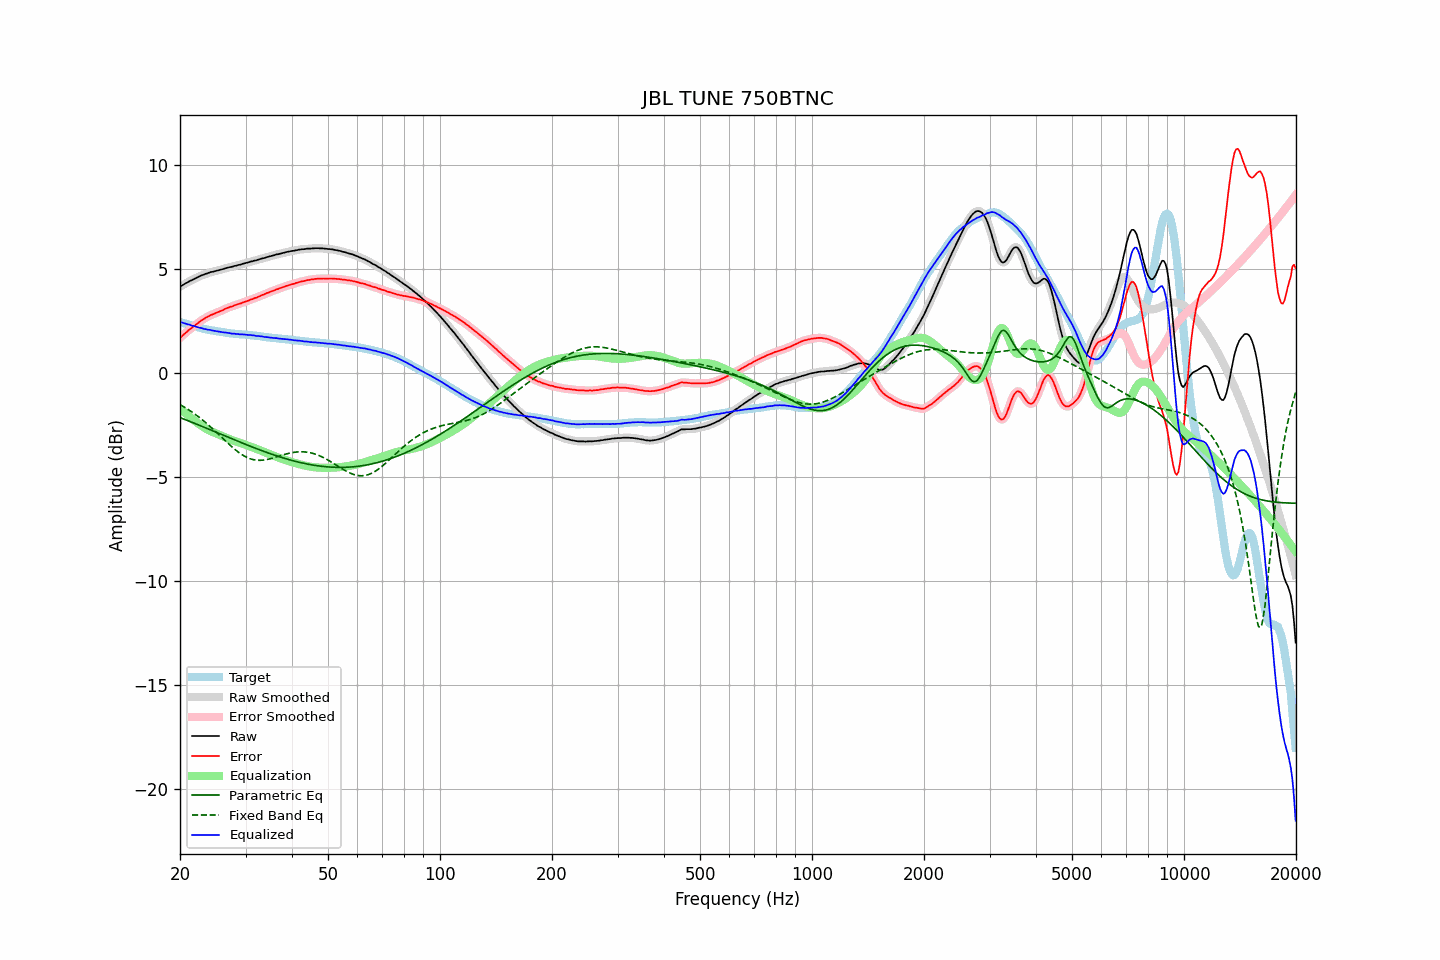

The file beside this chart, header and first rows:
frequency, raw, error, smoothed, error_smoothed, equalization, parametric_eq, fixed_band_eq, equalized_raw, equalized_smoothed, target
20.00, 4.16, 1.70, 4.16, 1.70, -1.70, -2.14, -1.51, 2.46, 2.46, 2.46
20.20, 4.21, 1.77, 4.21, 1.77, -1.77, -2.17, -1.55, 2.44, 2.44, 2.44
20.40, 4.25, 1.84, 4.25, 1.84, -1.84, -2.20, -1.60, 2.41, 2.41, 2.41
20.61, 4.30, 1.91, 4.30, 1.90, -1.90, -2.23, -1.65, 2.39, 2.39, 2.39
20.81, 4.34, 1.97, 4.34, 1.97, -1.97, -2.26, -1.69, 2.37, 2.37, 2.37
21.02, 4.38, 2.04, 4.38, 2.04, -2.03, -2.29, -1.74, 2.34, 2.35, 2.34
21.23, 4.43, 2.11, 4.42, 2.10, -2.10, -2.32, -1.79, 2.33, 2.32, 2.32
21.44, 4.46, 2.16, 4.46, 2.16, -2.16, -2.35, -1.84, 2.30, 2.30, 2.30
21.66, 4.50, 2.22, 4.50, 2.22, -2.22, -2.38, -1.90, 2.28, 2.28, 2.28
21.87, 4.54, 2.28, 4.54, 2.28, -2.28, -2.41, -1.95, 2.26, 2.25, 2.26
22.09, 4.58, 2.34, 4.58, 2.34, -2.34, -2.44, -2.01, 2.24, 2.23, 2.24
22.31, 4.61, 2.39, 4.61, 2.40, -2.40, -2.47, -2.07, 2.21, 2.21, 2.22
22.54, 4.65, 2.46, 4.65, 2.46, -2.46, -2.50, -2.13, 2.19, 2.19, 2.19
22.76, 4.69, 2.52, 4.68, 2.52, -2.51, -2.54, -2.19, 2.18, 2.17, 2.17
22.99, 4.72, 2.57, 4.72, 2.57, -2.56, -2.57, -2.25, 2.15, 2.15, 2.15
23.22, 4.74, 2.61, 4.75, 2.62, -2.61, -2.60, -2.31, 2.12, 2.13, 2.13
23.45, 4.78, 2.66, 4.77, 2.66, -2.66, -2.63, -2.38, 2.12, 2.11, 2.12
23.69, 4.80, 2.70, 4.80, 2.70, -2.70, -2.66, -2.45, 2.09, 2.10, 2.10
23.92, 4.83, 2.74, 4.83, 2.75, -2.74, -2.70, -2.51, 2.08, 2.09, 2.09
24.16, 4.86, 2.79, 4.85, 2.78, -2.78, -2.73, -2.58, 2.08, 2.07, 2.06
24.40, 4.87, 2.81, 4.87, 2.82, -2.82, -2.76, -2.65, 2.05, 2.06, 2.05
24.65, 4.89, 2.84, 4.89, 2.85, -2.85, -2.79, -2.72, 2.04, 2.04, 2.04
24.89, 4.91, 2.89, 4.91, 2.88, -2.88, -2.82, -2.80, 2.03, 2.02, 2.02
25.14, 4.93, 2.92, 4.93, 2.92, -2.92, -2.86, -2.87, 2.01, 2.01, 2.01
25.39, 4.95, 2.95, 4.95, 2.95, -2.95, -2.89, -2.94, 2.00, 2.00, 2.00
25.65, 4.97, 2.98, 4.97, 2.98, -2.98, -2.92, -3.02, 1.99, 1.99, 1.99
25.91, 4.99, 3.01, 4.99, 3.01, -3.01, -2.95, -3.09, 1.97, 1.97, 1.98
26.16, 5.01, 3.04, 5.01, 3.05, -3.05, -2.98, -3.16, 1.96, 1.96, 1.97
26.43, 5.04, 3.09, 5.04, 3.08, -3.08, -3.02, -3.24, 1.96, 1.95, 1.95
26.69, 5.06, 3.12, 5.06, 3.12, -3.11, -3.05, -3.31, 1.94, 1.95, 1.94
26.96, 5.08, 3.15, 5.08, 3.15, -3.15, -3.08, -3.38, 1.93, 1.93, 1.93
27.23, 5.10, 3.18, 5.09, 3.18, -3.18, -3.11, -3.45, 1.92, 1.92, 1.92
27.50, 5.11, 3.20, 5.11, 3.20, -3.21, -3.15, -3.52, 1.90, 1.91, 1.91
27.77, 5.13, 3.22, 5.13, 3.23, -3.23, -3.18, -3.59, 1.90, 1.90, 1.90
28.05, 5.16, 3.26, 5.15, 3.26, -3.26, -3.21, -3.66, 1.90, 1.89, 1.89
28.33, 5.17, 3.29, 5.17, 3.29, -3.29, -3.24, -3.72, 1.88, 1.89, 1.88
28.62, 5.20, 3.32, 5.19, 3.31, -3.31, -3.27, -3.78, 1.89, 1.88, 1.88
28.90, 5.21, 3.34, 5.21, 3.34, -3.34, -3.30, -3.84, 1.87, 1.87, 1.87
29.19, 5.23, 3.36, 5.23, 3.37, -3.37, -3.34, -3.89, 1.86, 1.87, 1.87
29.48, 5.26, 3.40, 5.25, 3.39, -3.39, -3.37, -3.94, 1.86, 1.86, 1.86
29.78, 5.28, 3.42, 5.28, 3.42, -3.42, -3.40, -3.99, 1.86, 1.86, 1.86
30.08, 5.30, 3.45, 5.30, 3.45, -3.45, -3.43, -4.03, 1.85, 1.85, 1.85
30.38, 5.32, 3.47, 5.32, 3.48, -3.48, -3.46, -4.06, 1.84, 1.84, 1.85
30.68, 5.34, 3.50, 5.34, 3.51, -3.51, -3.49, -4.09, 1.83, 1.83, 1.83
30.99, 5.37, 3.55, 5.36, 3.54, -3.53, -3.52, -4.12, 1.83, 1.83, 1.82
31.30, 5.38, 3.56, 5.38, 3.57, -3.56, -3.55, -4.14, 1.82, 1.82, 1.82
31.61, 5.41, 3.60, 5.40, 3.59, -3.59, -3.58, -4.16, 1.82, 1.81, 1.81
31.93, 5.42, 3.62, 5.42, 3.62, -3.62, -3.61, -4.18, 1.80, 1.80, 1.80
32.24, 5.44, 3.64, 5.44, 3.65, -3.65, -3.64, -4.19, 1.79, 1.79, 1.80
32.57, 5.47, 3.68, 5.47, 3.68, -3.68, -3.67, -4.19, 1.78, 1.78, 1.79
32.89, 5.49, 3.72, 5.49, 3.72, -3.72, -3.70, -4.19, 1.77, 1.77, 1.77
33.22, 5.52, 3.76, 5.51, 3.75, -3.75, -3.73, -4.19, 1.77, 1.76, 1.76
33.55, 5.53, 3.78, 5.53, 3.78, -3.78, -3.76, -4.18, 1.75, 1.75, 1.75
33.89, 5.55, 3.81, 5.55, 3.81, -3.81, -3.79, -4.17, 1.74, 1.74, 1.74
34.23, 5.58, 3.85, 5.57, 3.84, -3.84, -3.81, -4.15, 1.73, 1.73, 1.73
34.57, 5.60, 3.87, 5.60, 3.88, -3.88, -3.84, -4.14, 1.72, 1.72, 1.72
34.92, 5.62, 3.91, 5.62, 3.91, -3.91, -3.87, -4.12, 1.71, 1.71, 1.71
35.27, 5.64, 3.94, 5.64, 3.93, -3.94, -3.89, -4.10, 1.70, 1.70, 1.70
35.62, 5.66, 3.96, 5.66, 3.96, -3.96, -3.92, -4.08, 1.69, 1.70, 1.70
35.97, 5.68, 3.99, 5.68, 3.99, -3.99, -3.95, -4.05, 1.69, 1.69, 1.69
... 635 more rows
